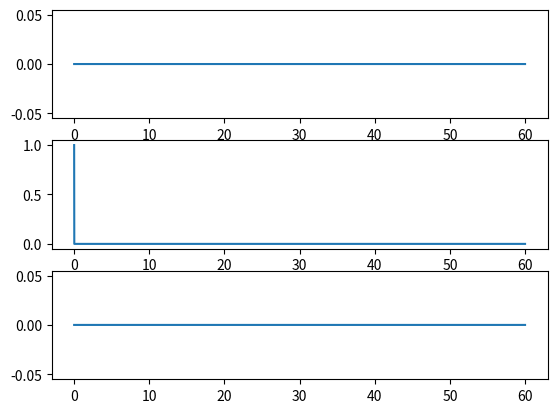

Write the Python code that produced this figure.
import matplotlib.pyplot as plt
import numpy as np


# Euler Method.
def euler(rhs, tn, un, dt):
    """Solves a single step of the Euler Method."""
    return tn + dt, un + dt * rhs(tn, un)


# Third order Runge-Kutta Method
def runge_kutta3(rhs, tn, un, dt):
    """Solves a single step of the 3rd-order Runge-Kutta time-stepping
    method for solving an ODE.

    Parameters:
        rhs - The function representing the RHS of the ODE to solve for.
        tn - the current time.
        un - the solution of the ODE.
        dt - the time step.
    """

    # First slope estimate.
    k1 = rhs(tn, un)

    # Mid-point estimate.
    k2 = rhs(tn + 0.5*dt,
             un + 0.5*dt*k1)

    # Third slope estimate.
    k3 = rhs(tn + dt,
             un + dt * (2*k2 - k1))

    # Final weighted average.
    u = un + dt * (k1 + 4*k2 + k3) / 6

    return tn + dt, u


# Solve the initial value problem.
def solve_ivp(rhs, t0, u0, tf, dt, solver):
    nt = int((tf - t0) / dt) + 1
    t = np.zeros(nt)

    # For systems of equations
    if np.isscalar(u0):
        u = np.zeros(nt)

    else:
        u = np.zeros((nt, len(u0)))

    # Initial conditions
    t[0] = t0
    u[0] = u0

    # Time integration loop
    for n in range(nt - 1):
        t[n + 1], u[n + 1] = solver(rhs, t[n], u[n], dt)

    return t, u


# Euler Method.
def euler(rhs, tn, yn, h):
    """Solves a single step of the Euler Method."""
    return tn + dt, un + dt * rhs(tn, un)


# Third order Runge-Kutta Method
def runge_kutta3(rhs, tn, un, dt):
    """Solves a single step of the 3rd-order Runge-Kutta time-stepping
    method for solving an ODE.

    Parameters:
        rhs - The function representing the RHS of the ODE to solve for.
        tn - the current time.
        un - the solution of the ODE.
        dt - the time step.
    """

    # First slope estimate.
    k1 = rhs(tn, un)

    # Mid-point estimate.
    k2 = rhs(tn + 0.5*dt, un + 0.5*dt*k1)

    # Third slope estimate.
    k3 = rhs(tn + dt, un + dt * (2*k2 - k1))

    # Final weighted average.
    u = un + dt * (k1 + 4*k2 + k3) / 6

    return tn + dt, u


# Parameters
sigma = 10
b = 8 / 3
r = 28

dt = 0.01
t_final = 60

# Initialize arrays.
t = np.arange(0, t_final + dt, dt)

X = np.zeros_like(t)
Y = np.zeros_like(t)
Z = np.zeros_like(t)

# Initial conditions
X[0] = 0
Y[0] = 1
Z[0] = 0


def lorenz(x, y, z):
    dxdt = -sigma*x + sigma*y
    dydt = -x*z + r*x - y
    dtdz = x*y - b*z

    return dxdt, dydt, dtdz


fig, (ax1, ax2, ax3) = plt.subplots(3, 1)
ax1.plot(t, X)
ax2.plot(t, Y)
ax3.plot(t, Z)

plt.show()
